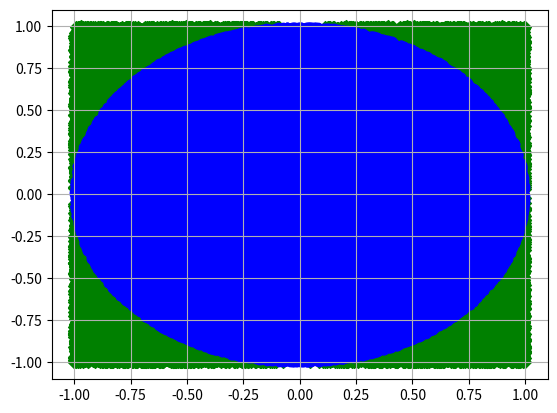

The script that saved this image:
import random
import numpy as np
import matplotlib.pyplot as plt

"""
This uses random tossing of pebbles to estimate the size of a pool of size π.
One is a much more refined optimal solution f() where as the other is one the 
book Computational Physics by Rubin Landau, Manuel Paez, and Cristian Bordeianu
walks you through 
"""

def f():
    N=100000
    npond=0
    for i in range(1, N):
        d=np.hypot(random.random(),random.random())
        if d<1:npond+=1
        Apond=(4*npond/i)
    print('{0:.3f}'.format(Apond))




def f_book():
    N=100000
    npond=0
    nbox=0
    #The lists are merely for the graph, we could add a similar set of lists to f() 
    # for a comparison plot.
    X_pond=[]
    Y_pond=[]
    X_box=[]
    Y_box=[]
    for i in range(1, N):
        x=random.uniform(-1, 1)
        y=random.uniform(-1,1)
        if np.sqrt(x**2+y**2)<1:npond+=1;X_pond.append(x);Y_pond.append(y)
        else:nbox+=1;X_box.append(x);Y_box.append(y)
        Apond=4*npond/(npond+nbox)
    plt.scatter(X_box,Y_box, marker='D', color='green')
    plt.scatter(X_pond,Y_pond, marker='o', color='blue')
    plt.grid()
    plt.show()
    print('{0:.3f}'.format(Apond))

def main():
    f()
    f_book()

if __name__=='__main__':
    main()